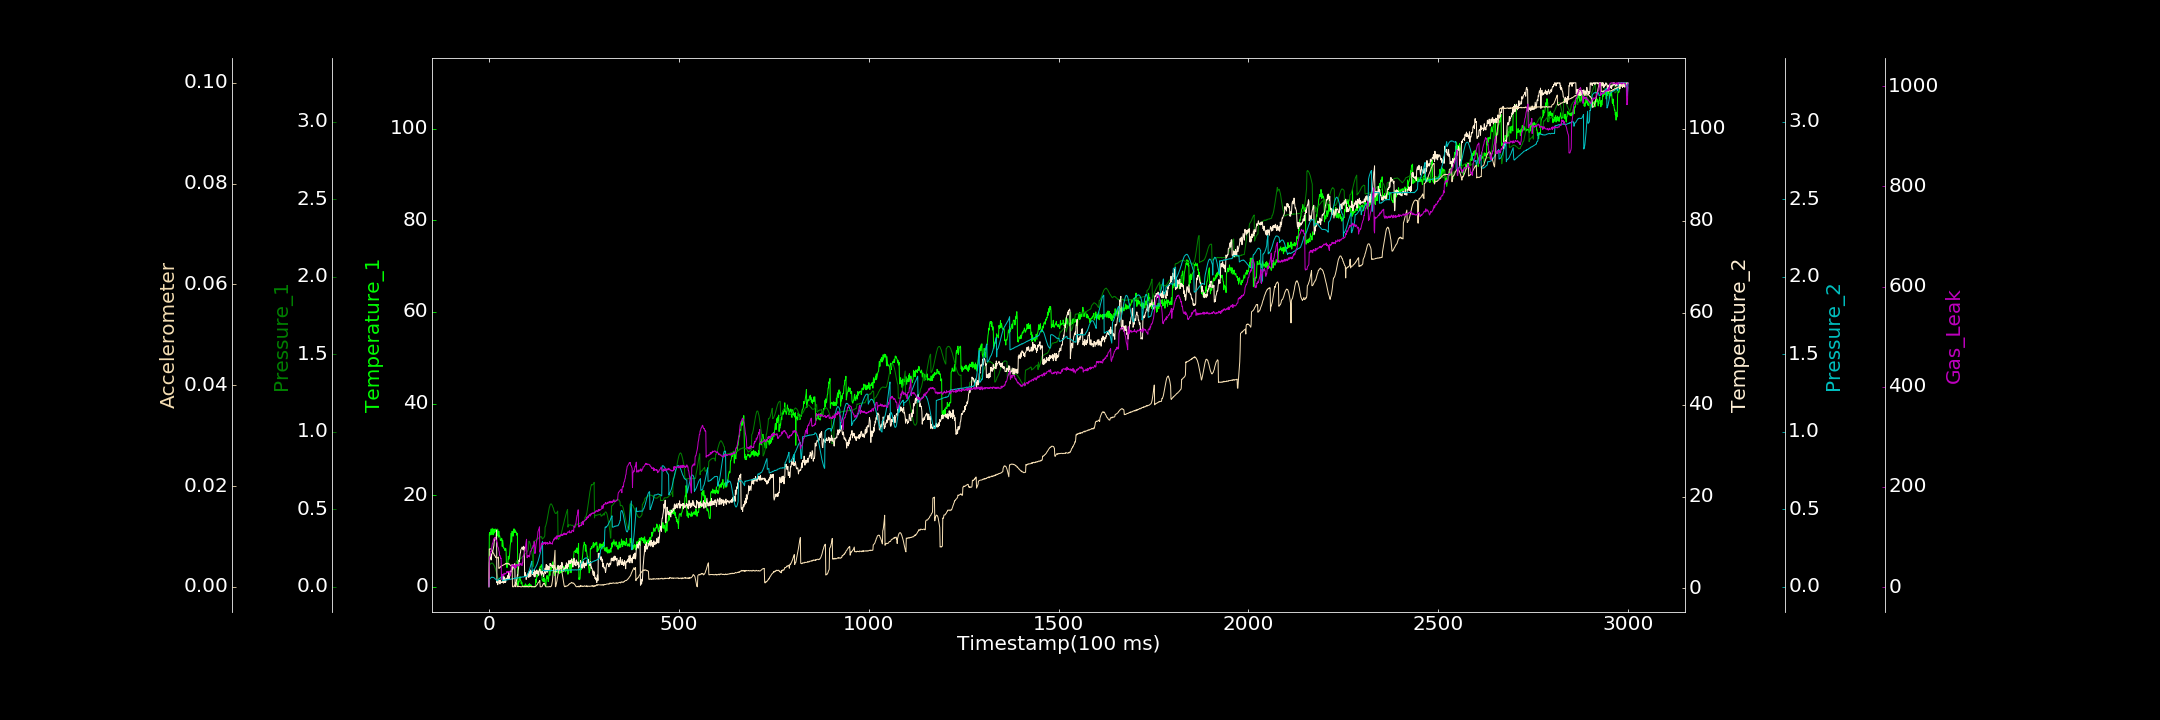

Data behind this chart, as committed beside it:
0.000000000, 0.740364975, 0.000000000, 0.527794546, 0.000000000, 0.000000000, 0.523546281
1, 11.52, 0.1385, 5.64, 0.04834, 0.00752, 59.73
2, 11.87, 0.1414, 6.324, 0.04958, 0.007501, 60.27
3, 11.3, 0.146, 6.555, 0.05324, 0.007532, 61.24
4, 11.48, 0.147, 6.531, 0.05533, 0.007502, 63.74
5, 12.23, 0.1498, 7.366, 0.05833, 0.007517, 71.44
6, 12.64, 0.1529, 6.197, 0.0593, 0.007508, 71
7, 11.36, 0.1515, 7.229, 0.06221, 0.00732, 77.03
8, 11.81, 0.1523, 7.65, 0.06015, 0.007228, 81.62
9, 12.18, 0.1526, 7.7, 0.06129, 0.007134, 86.33
10, 12.77, 0.1513, 8.121, 0.06221, 0.006929, 88.1
11, 11.33, 0.1477, 8.498, 0.06015, 0.006772, 89.17
12, 12.51, 0.1438, 9.02, 0.05977, 0.006605, 94.8
13, 12.34, 0.1413, 9.303, 0.05856, 0.006547, 96.75
14, 11.73, 0.1367, 10.43, 0.05756, 0.006263, 97.32
15, 12.57, 0.1304, 10.54, 0.05483, 0.006263, 98.56
16, 12.05, 0.124, 11.06, 0.05311, 0.006076, 99.08
17, 12.04, 0.1154, 10.89, 0.04944, 0.00604, 98.14
18, 12.63, 0.1086, 11.07, 0.04836, 0.005785, 94.62
19, 12.24, 0.09858, 10.97, 0.04789, 0.005843, 92.84
20, 11.81, 0.09092, 12.71, 0.04274, 0.005834, 92.87
21, 11.1, 0.08302, 1.22, 0.04047, 0.005782, 89.18
22, 11.81, 0.07382, 1.631, 0.03847, 0.005739, 88.76
23, 12.59, 0.06476, 0.8164, 0.04379, 0.005736, 80.23
24, 11.6, 0.05677, 1.153, 0.04409, 0.00579, 79.84
25, 10.83, 0.04626, 1.243, 0.04873, 0.005907, 78.15
26, 12.13, 0.04271, 1.764, 0.04994, 0.00365, 72.89
27, 11.04, 0.03538, 1.748, 0.05006, 0.003684, 70.75
28, 11.2, 0.03379, 1.549, 0.05378, 0.003819, 62.74
29, 10.83, 0.0281, 0.9798, 0.05591, 0.003787, 63.06
30, 10.11, 0.05981, 1.821, 0.05844, 0.003986, 61.3
31, 10.12, 0.06134, 1.57, 0.06015, 0.003952, 57.02
32, 10.09, 0.06362, 1.274, 0.06321, 0.004095, 57.76
33, 10.6, 0.06695, 1.294, 0.0641, 0.004155, 16.84
34, 10.51, 0.06827, 1.405, 0.06561, 0.004144, 14.81
35, 8.807, 0.07286, 1.316, 0.06776, 0.004256, 25.53
36, 10.17, 0.07576, 1.696, 0.03932, 0.004202, 24.47
37, 9.572, 0.07727, 2.677, 0.04262, 0.004286, 22.46
38, 8.436, 0.08211, 1.155, 0.04171, 0.004319, 24.49
39, 8.46, 0.04411, 1.463, 0.04164, 0.00437, 23.17
40, 8.506, 0.04573, 1.291, 0.04345, 0.004414, 27.88
41, 8.178, 0.04345, 2.503, 0.04225, 0.004431, 26.21
42, 7.908, 0.04734, 1.278, 0.04215, 0.004505, 27.01
43, 8.03, 0.04563, 2.086, 0.04395, 0.004495, 26.07
44, 8.392, 0.04669, 1.376, 0.0453, 0.004639, 26.92
45, 8.041, 0.04557, 1.971, 0.04475, 0.004532, 27.41
46, 5.328, 0.05168, 2.156, 0.04363, 0.004583, 28.06
47, 4.223, 0.0542, 2.281, 0.04688, 0.004594, 30.98
48, 4.18, 0.05559, 2.209, 0.04385, 0.004683, 28.7
49, 5.205, 0.06156, 2.134, 0.04624, 0.004572, 30.78
50, 5.274, 0.06475, 2.847, 0.04843, 0.004599, 30.49
51, 6.674, 0.06776, 2.091, 0.04768, 0.004632, 31.37
52, 6.024, 0.07202, 3.604, 0.04575, 0.00449, 31.17
53, 6.084, 0.07272, 2.472, 0.04856, 0.004593, 29.33
54, 6.681, 0.07753, 2.051, 0.04857, 0.004395, 31.17
55, 7.776, 0.08267, 3.089, 0.04908, 0.004373, 28.36
56, 9.027, 0.08592, 3.804, 0.04752, 0.004299, 22.5
57, 9.622, 0.08804, 3.719, 0.04884, 0.004222, 26.33
58, 11.68, 0.09171, 3.745, 0.04998, 0.004118, 27.35
59, 10.8, 0.09428, 3.633, 0.05065, 0.004152, 42.4
60, 9.768, 0.09872, 4.677, 0.05041, 0.003993, 41.61
... 2,939 more rows
